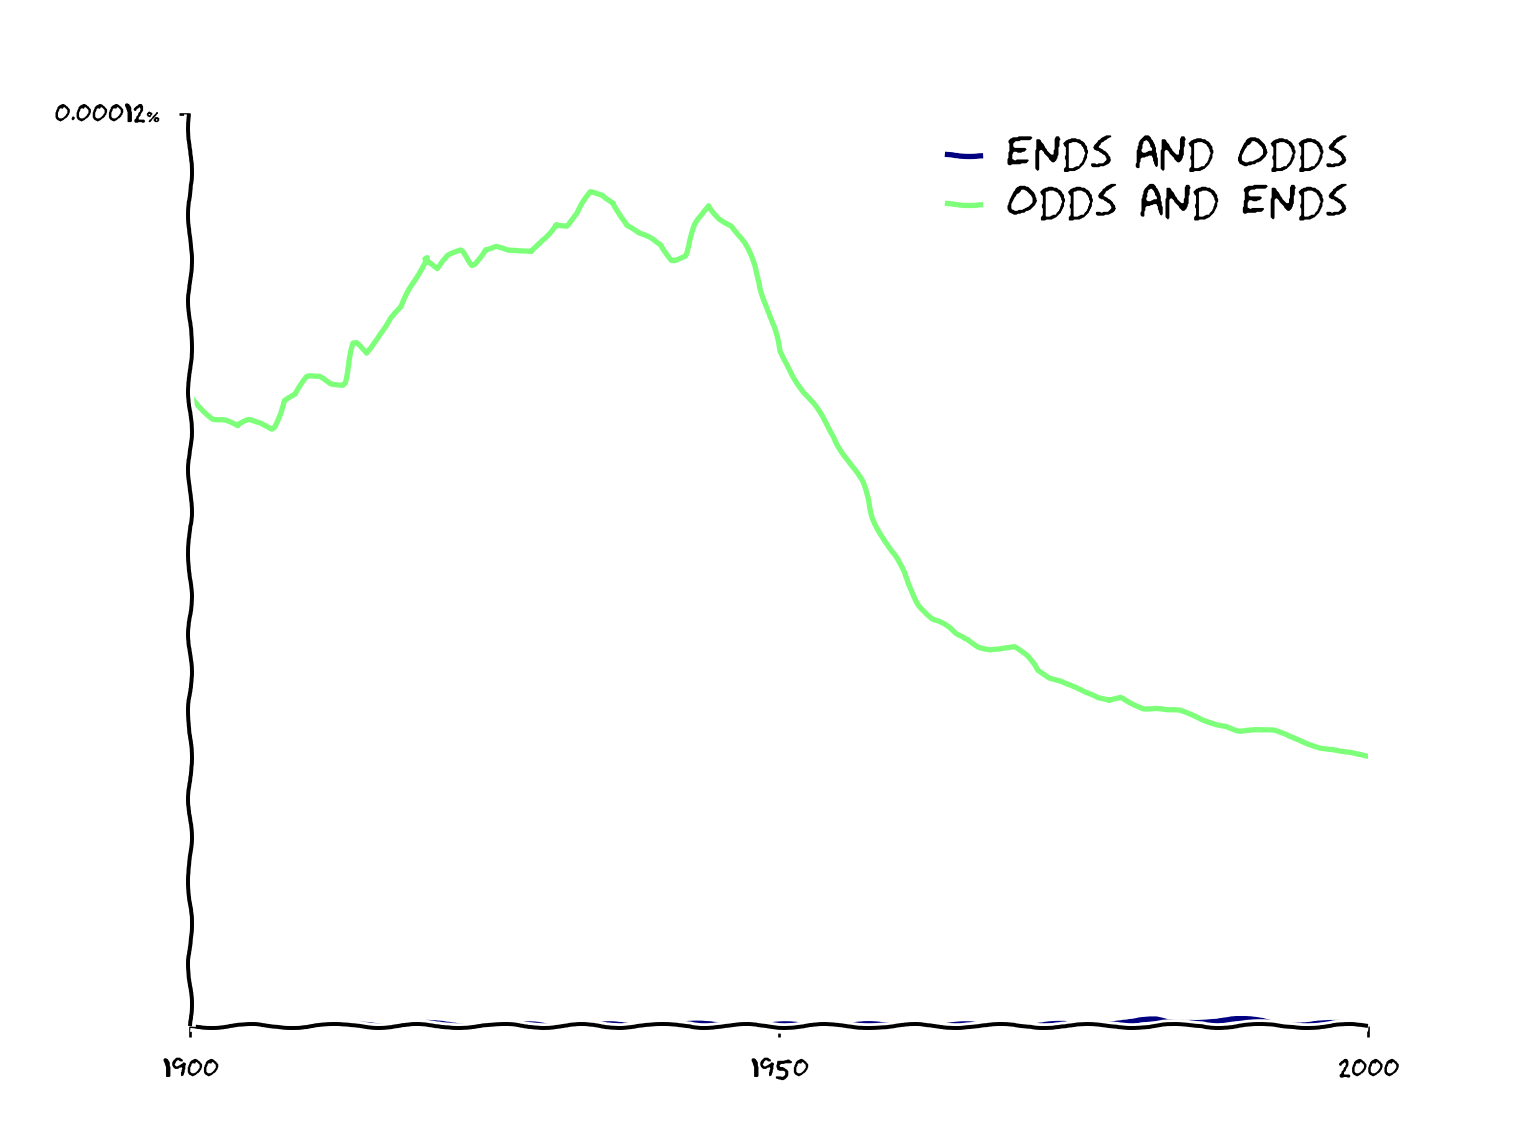

The data file committed next to this chart (first rows):
year, ends and odds, odds and ends
1900, 3.812966331562251e-10, 8.28791478446611e-07
1901, 3.0503730652498005e-10, 8.144378070618074e-07
1902, 2.541977554374834e-10, 7.998159274880122e-07
1903, 3.2013711522996656e-10, 7.968081265273342e-07
1904, 3.2013711522996656e-10, 7.879417278961702e-07
1905, 4.209444142461954e-10, 7.962319909753698e-07
1906, 2.030606238712096e-10, 7.93512644703398e-07
1907, 2.030606238712096e-10, 7.87001795890926e-07
1908, 3.0880514018909773e-10, 8.229854108357922e-07
1909, 3.0880514018909773e-10, 8.298521559765452e-07
1910, 2.0655181533411693e-10, 8.533820304698229e-07
1911, 2.0655181533411693e-10, 8.54132189357212e-07
1912, 1.0574451631788812e-10, 8.463656240615641e-07
1913, 1.0574451631788812e-10, 8.457072800790602e-07
1914, 1.0717036068110174e-09, 8.979801365985704e-07
1915, 1.103408539141323e-09, 8.853894813500217e-07
1916, 1.2290950717514753e-09, 9.115801508561917e-07
1917, 1.8463234354091996e-09, 9.316201107699231e-07
1918, 2.0811552719252853e-09, 9.453301821972712e-07
1919, 2.2833252828163046e-09, 9.769711372596492e-07
1920, 2.2833252828163046e-09, 1.0120374299863298e-06
1921, 1.3173661923231756e-09, 9.965931603770985e-07
1922, 1.3082576054225724e-09, 1.0123893537463045e-06
1923, 1.18257107281242e-09, 1.0195175483523097e-06
1924, 5.653427091546957e-10, 1.001793969430358e-06
1925, 4.48310166767385e-10, 1.0225876765040148e-06
1926, 2.4614015587636525e-10, 1.025612866761045e-06
1927, 2.4614015587636525e-10, 1.0189204871581734e-06
1928, 2.4614015587636525e-10, 1.0172528806608381e-06
1929, 1.177992941287747e-10, 1.0171508013634423e-06
1930, 1.177992941287747e-10, 1.0358214148631362e-06
1931, 1.177992941287747e-10, 1.0560073839498733e-06
1932, 0.0, 1.0532295450385985e-06
1933, 2.3812629645902916e-10, 1.0693778605487734e-06
1934, 2.3812629645902916e-10, 1.097409821808932e-06
1935, 2.3812629645902916e-10, 1.0946672051354817e-06
1936, 2.3812629645902916e-10, 1.0851210290319102e-06
1937, 2.3812629645902916e-10, 1.0525394913101543e-06
1938, 2.3812629645902916e-10, 1.0416502231563082e-06
1939, 2.3812629645902916e-10, 1.036916628814412e-06
1940, 1.6047498250872294e-10, 1.028622272247759e-06
1941, 1.6047498250872294e-10, 1.008916857677836e-06
1942, 7.773162272580894e-10, 1.0145353275576544e-06
1943, 1.014773994992676e-09, 1.0541104986978261e-06
1944, 1.014773994992676e-09, 1.07957407064723e-06
1945, 1.014773994992676e-09, 1.0640192284075819e-06
1946, 1.014773994992676e-09, 1.0539555549574485e-06
1947, 8.542990124839531e-10, 1.0301731658200554e-06
1948, 9.433956948967648e-10, 9.94671338500857e-07
1949, 3.2655445014739826e-10, 9.494897903472576e-07
1950, 1.789176822570531e-10, 8.874679077334033e-07
1951, 1.789176822570531e-10, 8.641863733187854e-07
1952, 4.2357521458567607e-10, 8.381416191559157e-07
1953, 4.2357521458567607e-10, 8.146583209292909e-07
1954, 5.699096829379715e-10, 7.898986190849454e-07
1955, 4.808130005251599e-10, 7.668715085491179e-07
1956, 4.808130005251599e-10, 7.439625751956161e-07
1957, 3.9099200068091836e-10, 7.148519783419159e-07
1958, 3.9099200068091836e-10, 6.681393030584712e-07
1959, 1.463344683522954e-10, 6.420028152907621e-07
... 41 more rows
